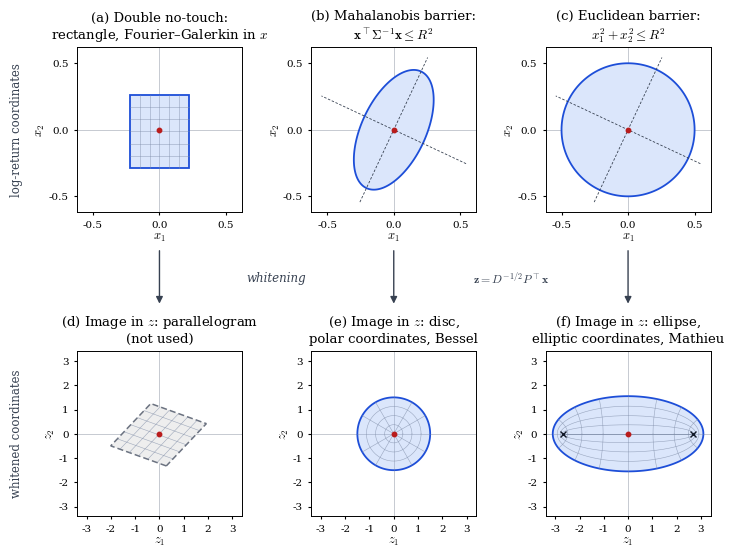

Reproduce this figure in Python.
"""Figure 2.1: the three survival regions in log-return coordinates and after
whitening. Writes p1_geometry_x_to_z.pdf to the working directory."""
import numpy as np
import matplotlib
matplotlib.use("Agg")
import matplotlib.pyplot as plt
from matplotlib.patches import Polygon, FancyArrowPatch

plt.rcParams.update({
    "font.family": "serif",
    "mathtext.fontset": "cm",
    "font.size": 9,
    "axes.linewidth": 0.7,
    "axes.titlesize": 9.5,
    "figure.dpi": 300,
})

WORK_FILL = "#dbe6fb"
WORK_EDGE = "#1d4ed8"
IDLE_FILL = "#eeeeee"
IDLE_EDGE = "#6b7280"
GRID = "#7c8aa5"
SPOT = "#b91c1c"
AXES_C = "#9ca3af"


def whitening(s1, s2, rho):
    """Return (Sigma, d, P) with d ascending, so that the image of a Euclidean disc
    has its major axis along z1 (horizontal in the plots)."""
    Sig = np.array([[s1 ** 2, rho * s1 * s2], [rho * s1 * s2, s2 ** 2]])
    d, P = np.linalg.eigh(Sig)          # ascending
    return Sig, d, P


def to_z(x, d, P):
    return (np.diag(d ** -0.5) @ P.T @ x)


def style(ax, xlabel, ylabel, lim):
    ax.set_xlim(-lim, lim)
    ax.set_ylim(-lim, lim)
    ax.set_aspect("equal")
    ax.set_xlabel(xlabel, labelpad=1)
    ax.set_ylabel(ylabel, labelpad=1)
    ax.tick_params(labelsize=7.5, length=2.5)
    ax.axhline(0, color=AXES_C, lw=0.4, zorder=0)
    ax.axvline(0, color=AXES_C, lw=0.4, zorder=0)
    ticks = [-0.5, 0.0, 0.5] if lim < 1 else [-3, -2, -1, 0, 1, 2, 3]
    ax.set_xticks(ticks)
    ax.set_yticks(ticks)


def spot(ax):
    ax.plot(0, 0, "o", ms=3.2, color=SPOT, zorder=6)


def principal_axes(ax, d, P, length):
    for k in range(2):
        v = P[:, k] * length
        ax.plot([-v[0], v[0]], [-v[1], v[1]], ls=(0, (3, 2)), lw=0.6,
                color="#374151", zorder=3)


fig = plt.figure(figsize=(7.2, 5.75))
gs = fig.add_gridspec(2, 3, left=0.105, right=0.985, top=0.925, bottom=0.07,
                      hspace=0.62, wspace=0.42)
axes = np.array([[fig.add_subplot(gs[r, c]) for c in range(3)] for r in range(2)])
th = np.linspace(0, 2 * np.pi, 400)

# ── Column 1: double no-touch rectangle ─────────────────────────────
s1, s2, rho = 0.20, 0.25, 0.40
_, d, P = whitening(s1, s2, rho)
x1lo, x1hi = np.log(80 / 100), np.log(125 / 100)
x2lo, x2hi = np.log(75 / 100), np.log(130 / 100)
corners = np.array([[x1lo, x2lo], [x1hi, x2lo], [x1hi, x2hi], [x1lo, x2hi]]).T

ax = axes[0, 0]
ax.add_patch(Polygon(corners.T, closed=True, fc=WORK_FILL, ec=WORK_EDGE, lw=1.3, zorder=2))
for v in np.linspace(x1lo, x1hi, 7)[1:-1]:
    ax.plot([v, v], [x2lo, x2hi], color=GRID, lw=0.4, alpha=0.7, zorder=2)
for v in np.linspace(x2lo, x2hi, 7)[1:-1]:
    ax.plot([x1lo, x1hi], [v, v], color=GRID, lw=0.4, alpha=0.7, zorder=2)
spot(ax)
style(ax, r"$x_1$", r"$x_2$", 0.62)
ax.set_title("(a) Double no-touch:\nrectangle, Fourier–Galerkin in $x$")

ax = axes[1, 0]
zc = to_z(corners, d, P)
ax.add_patch(Polygon(zc.T, closed=True, fc=IDLE_FILL, ec=IDLE_EDGE, lw=1.1,
                     ls=(0, (4, 2)), zorder=2))
for v in np.linspace(x1lo, x1hi, 7)[1:-1]:
    seg = to_z(np.array([[v, v], [x2lo, x2hi]]), d, P)
    ax.plot(seg[0], seg[1], color=GRID, lw=0.4, alpha=0.7, zorder=2)
for v in np.linspace(x2lo, x2hi, 7)[1:-1]:
    seg = to_z(np.array([[x1lo, x1hi], [v, v]]), d, P)
    ax.plot(seg[0], seg[1], color=GRID, lw=0.4, alpha=0.7, zorder=2)
spot(ax)
style(ax, r"$z_1$", r"$z_2$", 3.4)
ax.set_title("(d) Image in $z$: parallelogram\n(not used)")

# ── Column 2: Mahalanobis ellipse ─────────────────────────────────
s1, s2, rho = 0.20, 0.30, 0.50
Sig, d, P = whitening(s1, s2, rho)
R_M = 1.5
circ = np.vstack([np.cos(th), np.sin(th)])
x_ell = P @ np.diag(d ** 0.5) @ (R_M * circ)          # boundary in x

ax = axes[0, 1]
ax.add_patch(Polygon(x_ell.T, closed=True, fc=WORK_FILL, ec=WORK_EDGE, lw=1.3, zorder=2))
principal_axes(ax, d, P, 0.6)
spot(ax)
style(ax, r"$x_1$", r"$x_2$", 0.62)
ax.set_title("(b) Mahalanobis barrier:\n" r"$\mathbf{x}^\top\Sigma^{-1}\mathbf{x}\leq R^2$")

ax = axes[1, 1]
ax.add_patch(Polygon((R_M * circ).T, closed=True, fc=WORK_FILL, ec=WORK_EDGE, lw=1.3, zorder=2))
for rr in np.linspace(0, R_M, 5)[1:-1]:
    ax.plot(rr * np.cos(th), rr * np.sin(th), color=GRID, lw=0.4, alpha=0.7, zorder=2)
for a in np.linspace(0, 2 * np.pi, 13)[:-1]:
    ax.plot([0, R_M * np.cos(a)], [0, R_M * np.sin(a)], color=GRID, lw=0.4, alpha=0.7, zorder=2)
spot(ax)
style(ax, r"$z_1$", r"$z_2$", 3.4)
ax.set_title("(e) Image in $z$: disc,\npolar coordinates, Bessel")

# ── Column 3: Euclidean disc ─────────────────────────────────────
R_E = 0.5
ax = axes[0, 2]
ax.add_patch(Polygon((R_E * circ).T, closed=True, fc=WORK_FILL, ec=WORK_EDGE, lw=1.3, zorder=2))
principal_axes(ax, d, P, 0.6)
spot(ax)
style(ax, r"$x_1$", r"$x_2$", 0.62)
ax.set_title("(c) Euclidean barrier:\n" r"$x_1^2+x_2^2\leq R^2$")

ax = axes[1, 2]
a_semi, b_semi = R_E / np.sqrt(d[0]), R_E / np.sqrt(d[1])   # major along z1
c = np.sqrt(a_semi ** 2 - b_semi ** 2)
mu0 = np.arctanh(b_semi / a_semi)
ax.add_patch(Polygon(np.vstack([a_semi * np.cos(th), b_semi * np.sin(th)]).T, closed=True,
                     fc=WORK_FILL, ec=WORK_EDGE, lw=1.3, zorder=2))
for mu in np.linspace(0, mu0, 5)[1:-1]:
    ax.plot(c * np.cosh(mu) * np.cos(th), c * np.sinh(mu) * np.sin(th),
            color=GRID, lw=0.4, alpha=0.7, zorder=2)
mus = np.linspace(0, mu0, 60)
for nu in np.linspace(0, 2 * np.pi, 17)[:-1]:
    ax.plot(c * np.cosh(mus) * np.cos(nu), c * np.sinh(mus) * np.sin(nu),
            color=GRID, lw=0.4, alpha=0.7, zorder=2)
ax.plot([-c, c], [0, 0], color=GRID, lw=0.6, zorder=2)
ax.plot([-c, c], [0, 0], "x", ms=4, mew=1.0, color="#111827", zorder=5)
spot(ax)
style(ax, r"$z_1$", r"$z_2$", 3.4)
ax.set_title("(f) Image in $z$: ellipse,\nelliptic coordinates, Mathieu")

# Arrows between the rows, and a label for the map
for col in range(3):
    top = axes[0, col].get_position()
    bot = axes[1, col].get_position()
    xm = 0.5 * (top.x0 + top.x1)
    y_hi = top.y0 - 0.062
    y_lo = bot.y1 + 0.078
    fig.add_artist(FancyArrowPatch((xm, y_hi), (xm, y_lo),
                                   transform=fig.transFigure, arrowstyle="-|>",
                                   mutation_scale=10, lw=1.0, color="#374151"))
gap_mid = 0.5 * (axes[0, 0].get_position().y0 + axes[1, 0].get_position().y1) + 0.006
fig.text(0.5 * (axes[0, 0].get_position().x1 + axes[0, 1].get_position().x0), gap_mid,
         "whitening", ha="center", va="center", fontsize=8.5, style="italic", color="#374151")
fig.text(0.5 * (axes[0, 1].get_position().x1 + axes[0, 2].get_position().x0), gap_mid,
         r"$\mathbf{z}=D^{-1/2}P^\top\mathbf{x}$", ha="center", va="center",
         fontsize=8.5, color="#374151")
fig.text(0.012, 0.5 * (axes[0, 0].get_position().y0 + axes[0, 0].get_position().y1),
         "log-return coordinates", rotation=90, va="center", ha="left",
         fontsize=8.5, color="#374151")
fig.text(0.012, 0.5 * (axes[1, 0].get_position().y0 + axes[1, 0].get_position().y1),
         "whitened coordinates", rotation=90, va="center", ha="left",
         fontsize=8.5, color="#374151")

fig.savefig("p1_geometry_x_to_z.pdf", bbox_inches="tight")
fig.savefig("p1_geometry_x_to_z.png", bbox_inches="tight", dpi=200)
print("wrote p1_geometry_x_to_z.pdf/.png")
